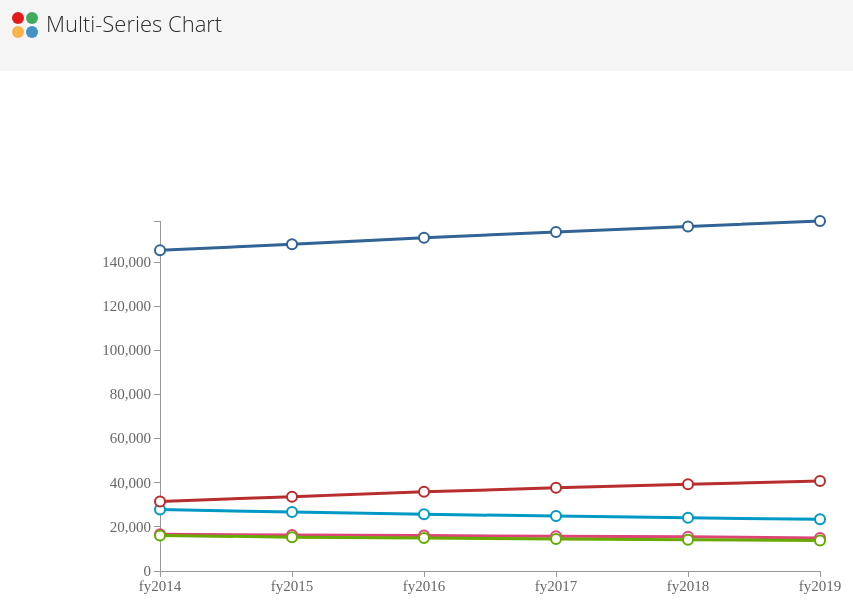
D3 v3 page, settled after 360 driven frames (6 s of simulated time); the page loaded 1 data file(s).


// ── multiseries_chart.js
(function () {

  var colors = ['#0099c6','#dd4477','#66aa00','#b82e2e','#316395'];

  var draw = function(series){
    var margin = { left: 150, top: 100, bottom: 50, right: 150 },
        svg_width = 960,
        svg_height = 500,
        chart_height = svg_height - margin.top - margin.bottom,
        chart_width = svg_width - margin.left - margin.right;

    var svg = d3.select('svg#chart')
          .attr({ height: svg_height, width: svg_width })
          .append('g')
            .attr('transform', 'translate(' + margin.left + ',' + margin.top + ')'),
        axes_layer = svg.append('g')
          .attr('class','axes-layer');

    var x_scale = d3.scale.ordinal()
          .domain(series[0].data.map(function(d){
            return d.fy;
          }))
          .rangePoints([0, chart_width]),
        x_axis = d3.svg.axis()
          .scale(x_scale)
          .orient('bottom');

    var x = axes_layer.append('g')
      .attr('class','x axis')
      .attr('transform', 'translate(0,' + chart_height + ')')
      .call(x_axis);

    var y_scales = [];

    var series_maxes = series.map(function(s,i){
      return d3.max(s.data.map(function(d){
        return d.value;
      }));
    });

    // var y_max = d3.max(s.data.map(function(d){
    //     return d.value;
    //   }));
      
    var y_scale = d3.scale.linear()
          .domain([0,d3.max(series_maxes)])
          .range([chart_height,0]),
        y_axis = d3.svg.axis()
          .scale(y_scale)
          .orient('left');

    var y = axes_layer.append('g')
      .attr('class','y axis')
      .call(y_axis);


    series.forEach(function(s,i){
      // var y_max = d3.max(s.data.map(function(d){
      //   return d.value;
      // }));
      
      // var y_scale = d3.scale.linear()
      //       .domain([0,y_max])
      //       .range([chart_height,0]),
      //     y_axis = d3.svg.axis()
      //       .scale(y_scale)
      //       .orient('left');

      // var y = axes_layer.append('g')
      //   .attr('class','y axis y-' + i)
      //   .style('opacity', 0)
      //   .call(y_axis);
      
      // y_scales.push(y_scale);

      var path_generator = d3.svg.line()
          .x(function(d) {
            console.log()
            return x_scale(d.fy); 
          })
          .y(function(d) { 
            return y_scale(d.value); 
          })
          .interpolate('linear');

      svg.append('path')
        .attr('class', 'series s-' + i)
        .attr('d', path_generator(s.data))
        .style({
          'fill': 'none',
          'stroke-width': '3',
          'stroke': colors[i]
        })
        .append('title')
          .text(s.title);
        

      svg.selectAll('circle.s-' + i)
          .data(s.data)
        .enter().append('circle')
          .attr('class','series-points s-' + i)
          .attr('cx', function(d){
            return x_scale(d.fy);
          })
          .attr('cy', function(d){
            return y_scale(d.value);
          })
          .attr('r',5) 
          .style({
            'fill': 'white',
            'stroke-width': '2',
            'stroke': colors[i]
          });


      d3.selectAll('path.s-' + i + ', circle.s-' + i).on('mouseenter', function(){
          d3.selectAll('.series, .series-points').transition()
            .style('opacity',function () {
              return d3.select(this).classed('s-' + i) ? 1.0 : 0.05;
            });

          // y.transition()
          //   .style('opacity', 1);
        })
        .on('mouseleave', function(){
          d3.selectAll('.series, .series-points').transition()
            .style('opacity', 1);
          // y.transition()
          //   .style('opacity', 0);
        });

    });
  }

  d3.csv('./v04_646.csv',function(error, data){
    var chart_data = [];
    data.forEach(function(d,i){
      if(i >= 5)
        return;

      var series = { title: d.category, data: []};

      Object.keys(d).forEach(function(k,i){
        if(k.indexOf('fy') == 0){
          series.data.push({ fy: k, value: +d[k] });
        }
      });

      series.data = series.data.slice(0,6);

      chart_data.push(series);
    });

    console.log(chart_data);

    draw(chart_data);

  })
})();

### data: v04_646.csv
category, fy2014, fy2014, fy2015, fy2016, fy2017, fy2018, fy2019, fy2020, fy2021, fy2022, fy2023, fy2024, fy2025, fy2026, fy2027, fy2028, fy2029, fy2030, fy2031, fy2032, fy2033, fy2034, fy2035
Acute Inpatient Medicine, 27821, 27866, 26709, 25716, 24878, 24129, 23407, 22827, 22289, 21805, 21337, 20893, 20420, 19962, 19539, 19116, 18691, 18242, 17772, 17298, 16820, 16354, 15902
Acute Inpatient Mental Health, 16567, 16650, 16283, 16046, 15755, 15476, 14997, 14637, 14267, 13873, 13460, 13042, 12619, 12202, 11805, 11430, 11063, 10689, 10314, 9953, 9621, 9309, 9030
Acute Inpatient Surgery, 16056, 16134, 15327, 14933, 14551, 14166, 13841, 13542, 13242, 12943, 12631, 12301, 11987, 11669, 11331, 10987, 10647, 10311, 9980, 9629, 9282, 8946, 8653
Amb: Dental Clinic, 31783, 31511, 33692, 35869, 37686, 39277, 40743, 42209, 43534, 44647, 45544, 46288, 46955, 47519, 47882, 48141, 48302, 48420, 48464, 48426, 48327, 48145, 48038
Amb: Laboratory and Pathology, 147186, 145390, 148015, 150994, 153669, 156133, 158602, 161388, 164103, 166377, 168257, 169765, 171201, 172496, 173433, 174232, 174804, 175137, 175147, 174600, 173887, 173031, 172327
Amb: LTSS Home and Community Based, 146889, 146876, 145011, 147280, 146530, 147218, 148421, 149877, 151688, 154650, 158165, 161753, 165161, 168689, 173803, 179583, 185284, 190531, 195278, 201617, 207501, 209684, 209820
Amb: Medical & Other Non-Surg Specialtie…, 165896, 165469, 170618, 175986, 180923, 185594, 189935, 194636, 199188, 203219, 206859, 210029, 212970, 215562, 217665, 219483, 220879, 221755, 222055, 221409, 220478, 219325, 218665
Amb: Mental Health Programs, 147769, 146374, 150080, 154403, 158101, 160538, 162551, 164719, 166606, 167619, 168233, 168395, 168451, 168292, 167965, 167804, 167489, 166877, 165943, 164762, 163804, 162889, 162274
Amb: Primary Care-Geriatrics-Urgent Care, 218268, 217468, 221059, 225779, 230043, 234043, 237748, 241979, 246062, 249479, 252473, 255305, 257966, 260390, 262364, 264154, 265637, 266786, 267501, 267735, 267650, 267158, 266785
Amb: Radiology and Nuclear Medicine, 53105, 52488, 53119, 54341, 55619, 56918, 58301, 59804, 61239, 62466, 63592, 64599, 65537, 66355, 66985, 67464, 67829, 68061, 68152, 67896, 67550, 67168, 66917
Amb: Surgical Specialties, 105124, 104751, 106926, 109621, 112267, 114780, 117331, 120116, 122783, 125126, 127215, 129040, 130761, 132260, 133447, 134432, 135205, 135710, 135926, 135572, 135065, 134448, 134109
Blind Rehab, , , , , , , , , , , , , , , , , , , , , , , 
Inpatient Residential Rehab Mental Healt…, 39300, 39454, 40364, 42730, 43288, 42343, 41368, 40439, 39509, 38418, 37252, 36016, 34666, 33319, 32018, 30922, 29942, 28980, 28070, 27222, 26502, 25834, 25198
LTSS Inpatient, 82249, 84849, 83923, 83754, 85046, 87296, 89733, 91989, 94082, 96715, 99442, 101884, 103829, 105551, 108276, 111180, 113750, 115524, 116516, 118090, 119118, 120537, 120654
Pharmacy, 2229933, 2220184, 2230594, 2246314, 2262809, 2279797, 2297198, 2322638, 2348052, 2372666, 2395635, 2415614, 2435629, 2453879, 2467016, 2478773, 2489283, 2499211, 2507139, 2512560, 2515574, 2515050, 2517089
Spinal Cord Injury, , , , , , , , , , , , , , , , , , , , , , , 
Supplies-Equipment-Prosthetics-Ambulance, 970915, 1587, 1621, 1648, 1673, 1697, 1722, 1752, 1784, 1825, 1868, 1911, 1953, 1997, 2052, 2109, 2164, 2211, 2248, 2287, 2321, 2347, 2363